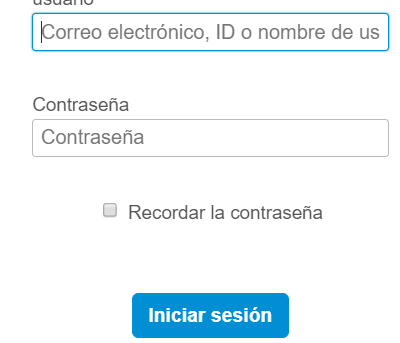
Task: Robotic Enterprise Framework
Workflow: ImageFind

Step 1: type "[emailaddress+ "[k(tab)]" +password+ "[k(tab)][k(tab)][k(enter)]"]" into the element 'Horizontal' in window 'Chrome Legacy Window' (chrome.exe)

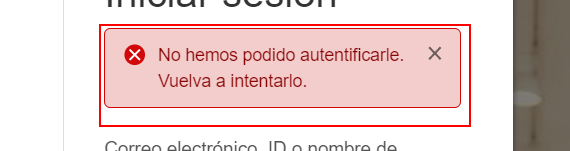
Step 2: get-text from the element 'Horizontal' in window 'Software for digital transformation in all sectors | SAP - Googl*' (chrome.exe)
